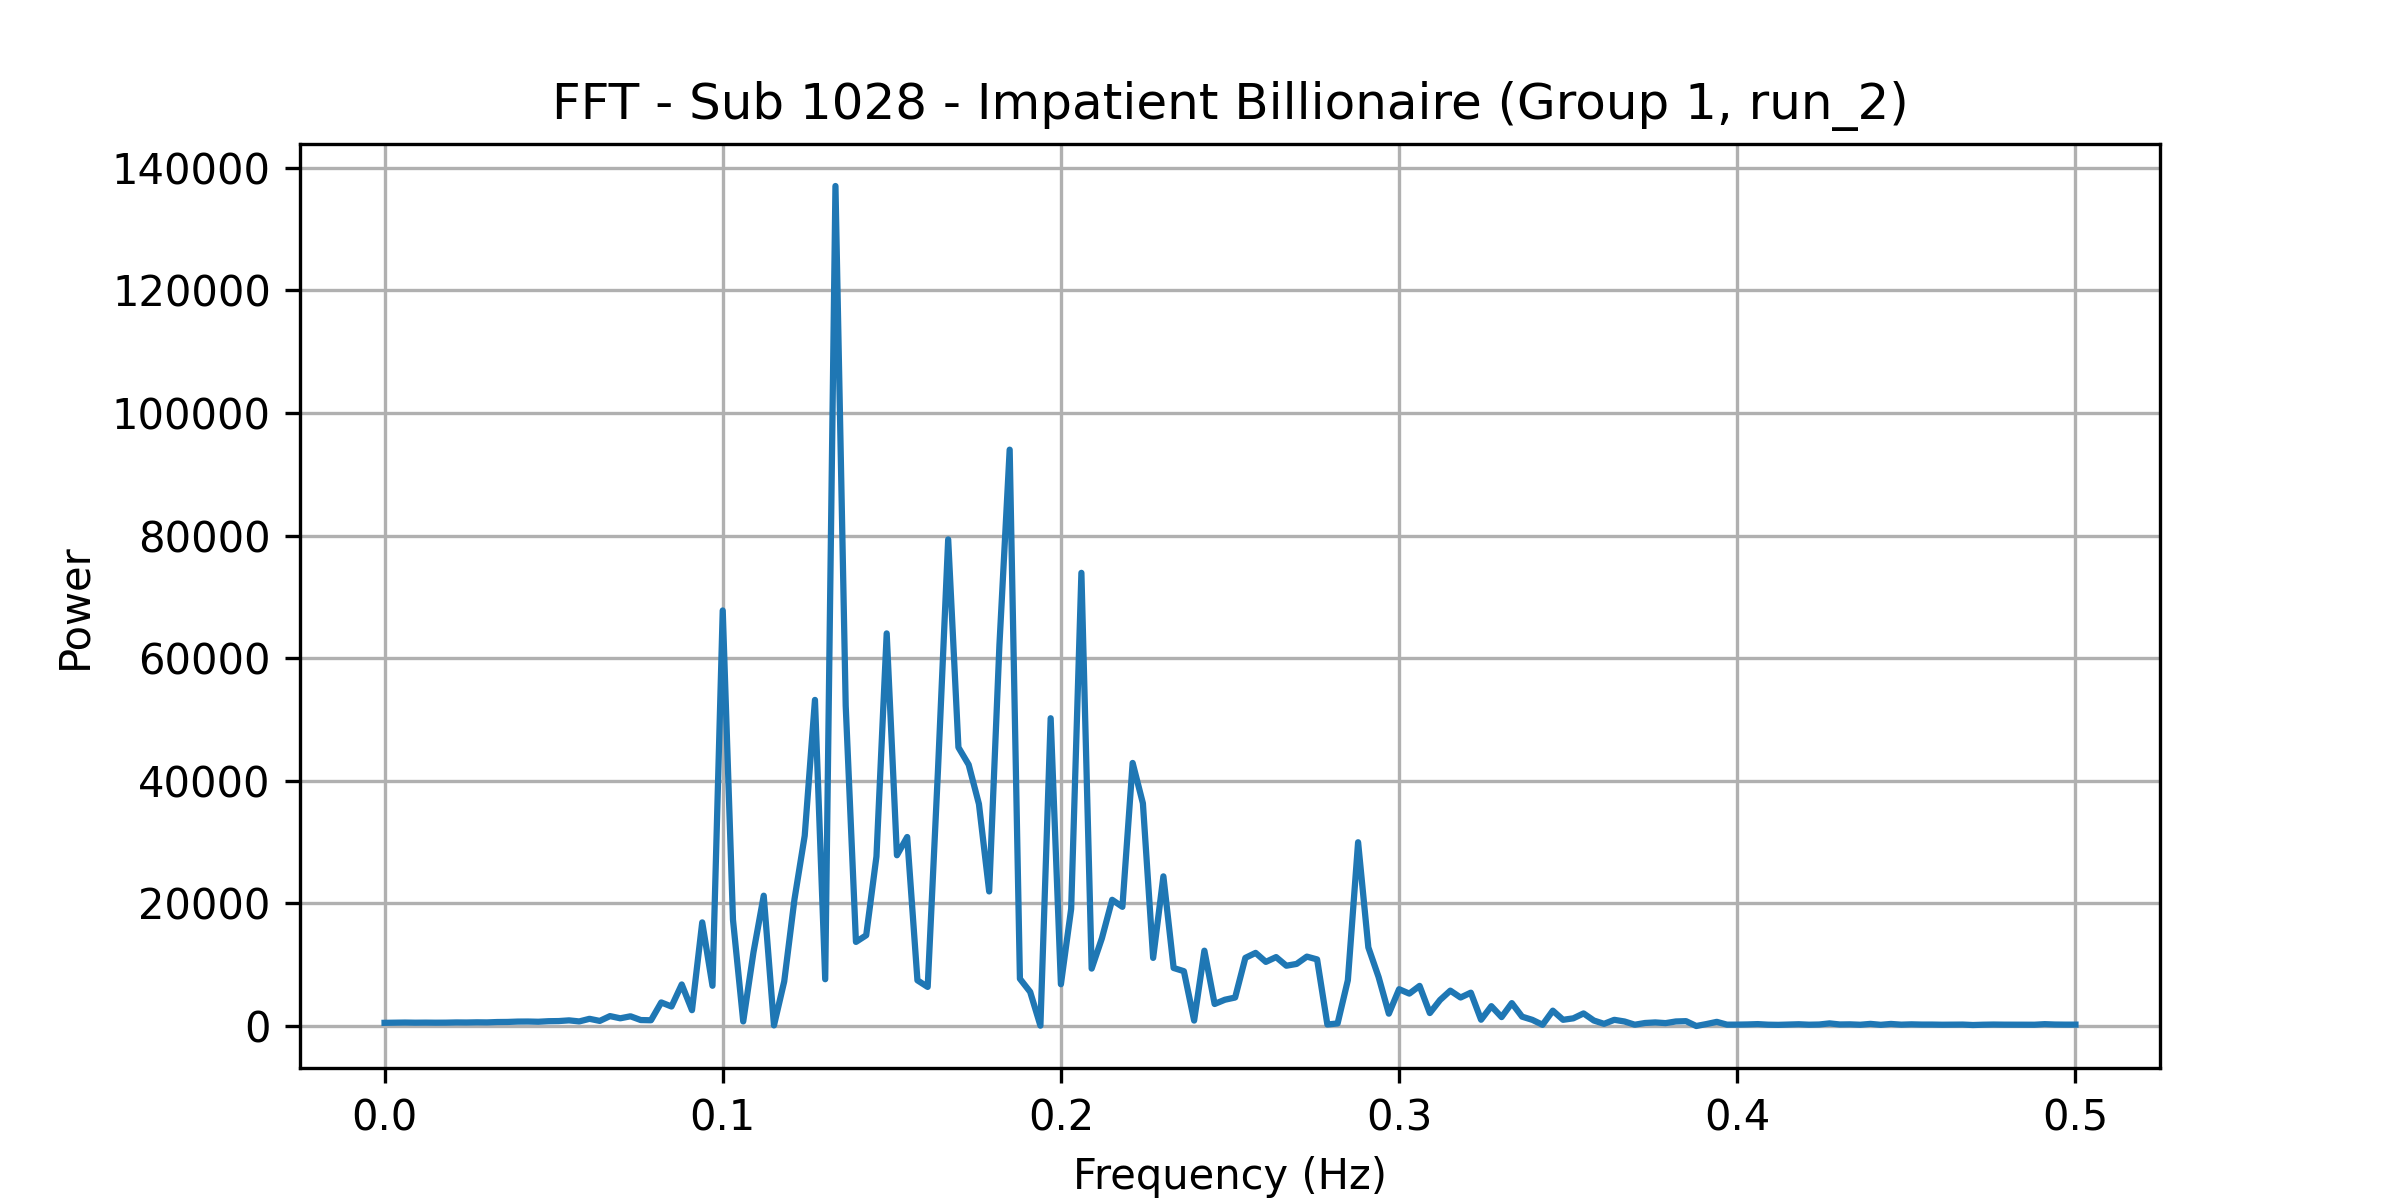

Values plotted in this chart, from the file beside it:
frequency, power
0.0, 533.9
0.00303, 549.5
0.006061, 582.3
0.009091, 556.3
0.01212, 570.1
0.01515, 555.9
0.01818, 564
0.02121, 598.6
0.02424, 587.9
0.02727, 618.1
0.0303, 603.8
0.03333, 664.8
0.03636, 678.7
0.03939, 737.2
0.04242, 747.3
0.04545, 710.3
0.04848, 799.2
0.05152, 822
0.05455, 936.9
0.05758, 763.4
0.06061, 1188
0.06364, 847.1
0.06667, 1632
0.0697, 1274
0.07273, 1600
0.07576, 988.5
0.07879, 952.8
0.08182, 3861
0.08485, 3195
0.08788, 6793
0.09091, 2596
0.09394, 16916
0.09697, 6579
0.1, 67783
0.103, 17348
0.1061, 761.5
0.1091, 12034
0.1121, 21269
0.1152, 114.9
0.1182, 7283
0.1212, 20665
0.1242, 31052
0.1273, 53197
0.1303, 7642
0.1333, 137005
0.1364, 52243
0.1394, 13728
0.1424, 14812
0.1455, 27657
0.1485, 64043
0.1515, 27859
0.1545, 30840
0.1576, 7465
0.1606, 6389
0.1636, 41597
0.1667, 79372
0.1697, 45455
0.1727, 42632
0.1758, 36222
0.1788, 21961
... 106 more rows
